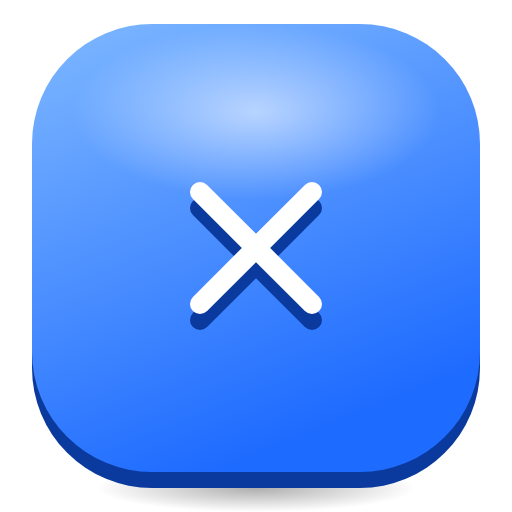
t = 0.00 s
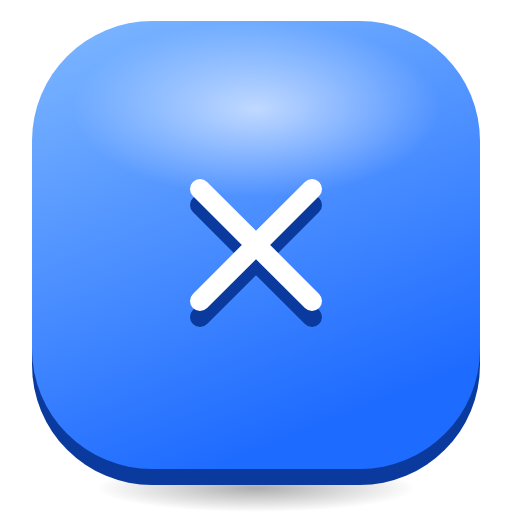
t = 0.33 s
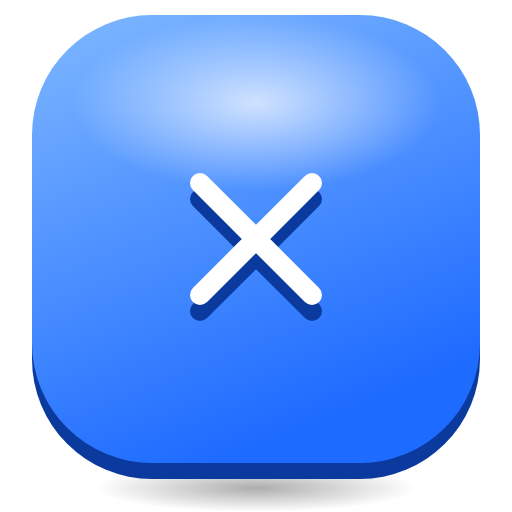
t = 0.98 s
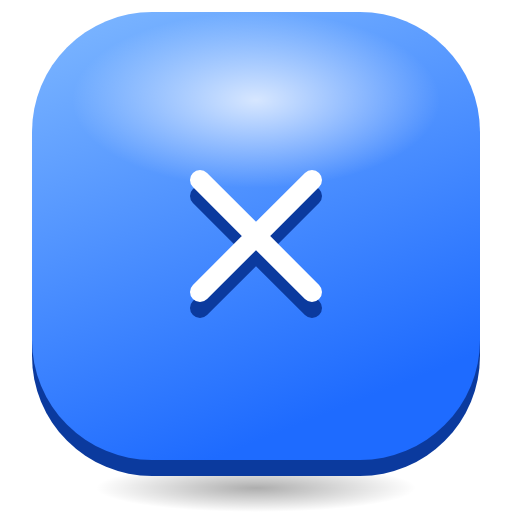
t = 1.30 s
t = 1.63 s: frame unchanged from t = 0.98 s, image omitted
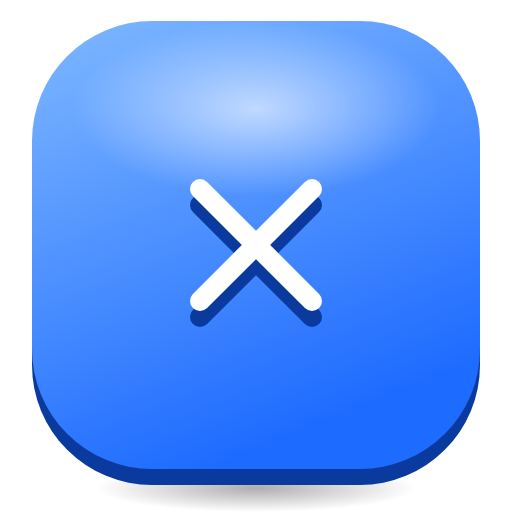
t = 2.28 s

The animated SVG that drew these frames (rendered in a browser with its animation timeline set to each time). Animation: 2 SMIL elements (animate=1,animateTransform=1); one cycle of 2.60 s, repeats indefinitely.

<svg xmlns="http://www.w3.org/2000/svg" viewBox="0 0 128 128" width="128" height="128">
<defs>
<linearGradient id="t" x1="0" y1="0" x2="0.4" y2="1"><stop offset="0" stop-color="#7FB8FF"/><stop offset="1" stop-color="#1E6BFF"/></linearGradient>
<radialGradient id="g"><stop offset="0" stop-color="#fff" stop-opacity="0.75"/><stop offset="1" stop-color="#fff" stop-opacity="0"/></radialGradient>
<radialGradient id="s"><stop offset="0" stop-color="#000" stop-opacity="0.32"/><stop offset="1" stop-color="#000" stop-opacity="0"/></radialGradient>
</defs>
<ellipse cx="64" cy="122" rx="40" ry="6" fill="url(#s)"/>
<g><animateTransform attributeName="transform" type="translate" values="0 0;0 -3;0 0" dur="2.6s" repeatCount="indefinite"/>
<rect x="8" y="10" width="112" height="112" rx="30" fill="#0B3A9E"/>
<rect x="8" y="6" width="112" height="112" rx="30" fill="url(#t)"/>
<ellipse cx="64" cy="28" rx="46" ry="22" fill="url(#g)"><animate attributeName="opacity" values="0.75;1;0.75" dur="2.6s" repeatCount="indefinite"/></ellipse>
<g transform="translate(64 62)"><g><g transform="translate(-32 -32)"><g transform="translate(0 4)"><path d="M18 18 L46 46 M46 18 L18 46" fill="none" stroke="#0B3A9E" stroke-width="5" stroke-linecap="round" stroke-linejoin="round"/></g><path d="M18 18 L46 46 M46 18 L18 46" fill="none" stroke="#FFFFFF" stroke-width="5" stroke-linecap="round" stroke-linejoin="round"/></g></g></g>
</g>
</svg>
